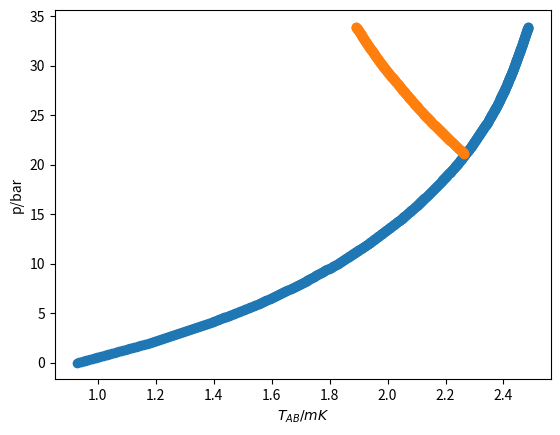

The script that saved this image:
# this script is for calculating the TAB, which is the equlibrium A-B 1st order line
# the strong coupling corrected \beta coefficients are taken from PRB. 92. 144515, 
# the priciple of calculation is solving equation \beta_{A} = \beta_{B}.
# the out put plot coincide with result in Fig.1 of PRB. 92. 144515 

# from math import pi

# zeta3 = 1.2020569;

# print(pi," ",zeta3);

import matplotlib.pyplot as plot1
import numpy as np

from math import pi
import math


def region_judgement(p):
    if (p >= 0) and (p < 2):
         pk=0;pk1=2;k=0
    if (p >= 2) and (p < 4):
         pk=2;pk1=4;k=1
    if (p >= 4) and (p < 6):
         pk=4;pk1=6;k=2
    if (p >= 6) and (p < 8):
         pk=6;pk1=8;k=3
    if (p >= 8) and (p < 10):
         pk=8;pk1=10;k=4
    if (p >= 10) and (p < 12):
         pk=10;pk1=12;k=5
    if (p >= 12) and (p < 14):
         pk=12;pk1=14;k=6
    if (p >= 14) and (p < 16):
         pk=14;pk1=16;k=7
    if (p >= 16) and (p < 18):
         pk=16;pk1=18;k=8     
    if (p >= 18) and (p < 20):
         pk=18;pk1=20;k=9
    if (p >= 20) and (p < 22):
         pk=20;pk1=22;k=10
    if (p >= 22) and (p < 24):
         pk=22;pk1=24;k=11
    if (p >= 24) and (p < 26):
         pk=24;pk1=26;k=12
    if (p >= 26) and (p < 28):
         pk=26;pk1=28;k=13
    if (p >= 28) and (p < 30):
         pk=28;pk1=30;k=14     
    if (p >= 30) and (p < 32):
         pk=30;pk1=32;k=15
    if (p >= 32) and (p < 34):
         pk=32;pk1=34;k=16

    return [pk, pk1, k] #return list


def intepolation_presure_SC(pk,pk1,p,fk,fk1):
    K = (fk1-fk)/(pk1-pk);print("K =",K, "pk1 =",pk1, "pk =",pk, "fk1 =",fk1, "fk =",fk)
    fip = K * (p-pk) + fk;print("fip =",fip)

    # return the cip or Tcp
    return fip
         
class BETA:

     # class of beta object
    

     def __init__(self,name):
         self.name = name
         print(" beta oject is crated ")

     def c1_function(self,pressure,pk,pk1,k):
         c1 = [-0.0098, -0.0127, -0.0155, -0.0181, -0.0207, -0.0231, -0.0254, -0.0275, -0.0295, -0.0314, -0.0330, -0.0345, -0.0358, -0.0370, -0.0381, -0.0391, -0.0402, -0.0413]
         self.c1p =  intepolation_presure_SC(pk,pk1,pressure,c1[k],c1[k+1])

     def c2_function(self,pressure,pk,pk1,k):
         c2 = [-0.0419, -0.0490, -0.0562, -0.0636, -0.0711, -0.0786, -0.0861, -0.0936, -0.1011, -0.1086, -0.1160, -0.1233, -0.1306, -0.1378, -0.1448, -0.1517, -0.1583, -0.1645]
         self.c2p =  intepolation_presure_SC(pk,pk1,pressure,c2[k],c2[k+1])

     def c3_function(self,pressure,pk,pk1,k):
         c3 = [-0.0132, -0.0161, -0.0184, -0.0202, -0.0216, -0.0226, -0.0233, -0.0239, -0.0243, -0.0247, -0.0249, -0.0252, -0.0255, -0.0258, -0.0262, -0.0265, -0.0267, -0.0268]
         self.c3p =  intepolation_presure_SC(pk,pk1,pressure,c3[k],c3[k+1])

     def c4_function(self,pressure,pk,pk1,k):
         c4 = [-0.0047, -0.0276, -0.0514, -0.0760, -0.1010, -0.1260, -0.1508, -0.1751, -0.1985, -0.2208, -0.2419, -0.2614, -0.2795, -0.2961, -0.3114, -0.3255, -0.3388, -0.3518]
         self.c4p =  intepolation_presure_SC(pk,pk1,pressure,c4[k],c4[k+1])

     def c5_function(self,pressure,pk,pk1,k):
         c5 = [-0.0899, -0.1277, -0.1602, -0.1880, -0.2119, -0.2324, -0.2503, -0.2660, -0.2801, -0.2930, -0.3051, -0.3167, -0.3280, -0.3392, -0.3502, -0.3611, -0.3717, -0.3815]
         self.c5p =  intepolation_presure_SC(pk,pk1,pressure,c5[k],c5[k+1])

     def tc_function(self,pressure,pk,pk1,k):
         Tc = [0.929, 1.181, 1.388, 1.560, 1.705, 1.828, 1.934, 2.026, 2.106, 2.177, 2.239, 2.293, 2.339, 2.378, 2.411, 2.438, 2.463, 2.486]
         self.tcp =  intepolation_presure_SC(pk,pk1,pressure,Tc[k],Tc[k+1])

         
         


# main code starts from here

pressure = np.arange(0.0, 34.0, 0.05);
print(" pressure arange is ", pressure)

C1=[];C2=[];C3=[];C4=[];C5=[];Tc=[]

TAB = [];

BetaObject = BETA('CiCoefficients')

for p in pressure:
      #p = pressure[i]
      print(" Now pressure is ",p)

      judgementList = region_judgement(p)

      print('judgementList is', judgementList)
      print('low pressure is: ',judgementList[0], ',high pressure is: ',judgementList[1], ',interpolation region is: ', judgementList[2])

      pk = judgementList[0]; pk1 = judgementList[1]; k = judgementList[2]


      

      BetaObject.c1_function(p,pk,pk1,k);c1p = BetaObject.c1p
      print(" c1p =",c1p, " object.c1 = ",BetaObject.c1p)
      
      BetaObject.c2_function(p,pk,pk1,k);c2p = BetaObject.c2p
      BetaObject.c3_function(p,pk,pk1,k);c3p = BetaObject.c3p
      BetaObject.c4_function(p,pk,pk1,k);c4p = BetaObject.c4p
      BetaObject.c5_function(p,pk,pk1,k);c5p = BetaObject.c5p
      BetaObject.tc_function(p,pk,pk1,k);tcp = BetaObject.tcp

      print("c1p =",c1p,"c2p =",c2p,"c3p =", c3p,"c4p =", c4p, "c5p =",c5p,"tcp =", tcp)
      
      C1.append(c1p)
      C2.append(c2p)
      C3.append(c3p)
      C4.append(c4p)
      C5.append(c5p)
      Tc.append(tcp)

      tab = (tcp/(c1p + c2p + (1/3)*(c3p + c4p + c5p)-(c2p + c4p + c5p)))*(1/3)
      TAB.append(tab)

      print('\n\n tab now is: ',tab,'\n\n\n' );
      

     
#     print(c1[i], c3[i], c4[i], c5[i], Tc[i]);


#     
#     Tab = tab * Tc[i];
#     TAB.append(Tab); 
#     # print(Tab);

#for i in range(0, 18):
#    print(' for pressure ', p[i],'bar',' Tab is ',TAB[i]);

plot1.plot(pressure, TAB, 'o-');plot1.xlabel('p/bar'); plot1.ylabel('T_{AB}/mK')
plot1.savefig('TAB_p.pdf')
plot1.clf()
plot1.cla()
plot1.close()

plot1.plot(TAB, pressure, 'o-'); plot1.ylabel('p/bar'); plot1.xlabel('T_{AB}/mK');
plot1.savefig('p_TAB.pdf');
plot1.clf()
plot1.cla()
plot1.close()


startpoint = round(21.0/0.05);endpoint = round(34.0/0.05);
plot1.plot(TAB[startpoint:endpoint], pressure[startpoint:endpoint], 'o-'); plot1.ylabel('p/bar'); plot1.xlabel('T_{AB}/mK');
plot1.savefig('p_TAB.pdf');
#plot1.show()
plot1.clf()
plot1.cla()
plot1.close()

plot1.plot(Tc, pressure, 'o-');plot1.xlabel('p/bar'); plot1.ylabel('T_{AB}/mK')
startpoint = round(21.1/0.05);endpoint = round(34.0/0.05);
plot1.plot(TAB[startpoint:endpoint], pressure[startpoint:endpoint], 'o-'); plot1.ylabel(r'p/bar'); plot1.xlabel(r'$T_{AB}/mK$');
plot1.savefig('p_TAB_TC.pdf');
plot1.show()




